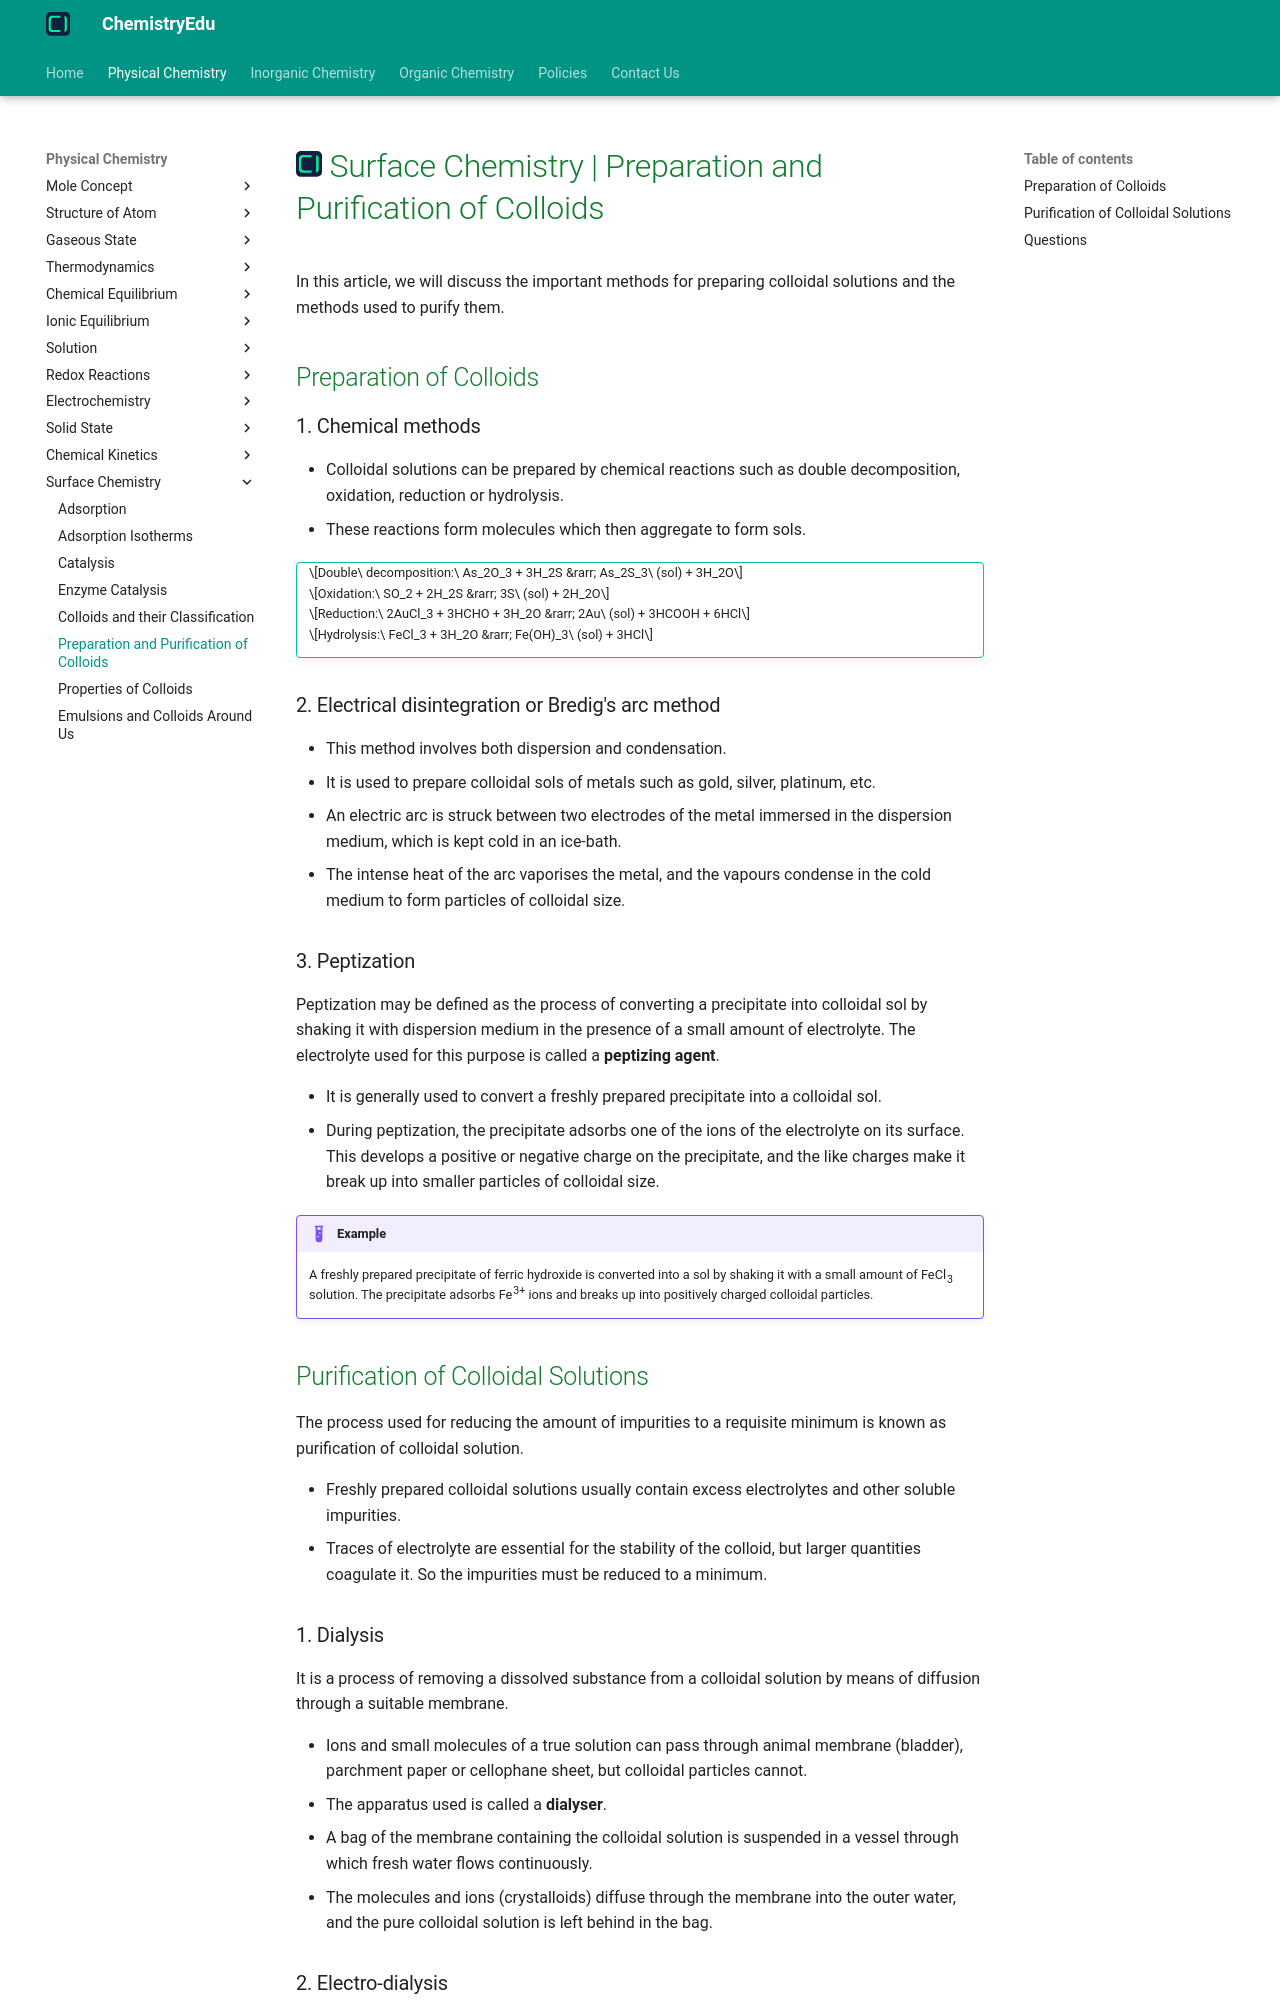

repository: KingChampion36/chemistryedu · page: physical-chemistry/surface-chemistry/preparation-and-purification-of-colloids/index.html · generator: mkdocs

---
title: Surface Chemistry | Preparation and Purification of Colloids
description: Colloidal solutions can be prepared by chemical methods, Bredig's arc method and peptization, and purified by dialysis, electro-dialysis and ultrafiltration.
---

# [![ChemistryEdu Logo](../../images/favicon.svg){ align=left, width=3.8% }](../../index.md)  Surface Chemistry | Preparation and Purification of Colloids

In this article, we will discuss the important methods for preparing colloidal solutions and the methods used to purify them.

## Preparation of Colloids

### 1. Chemical methods

* Colloidal solutions can be prepared by chemical reactions such as double decomposition, oxidation, reduction or hydrolysis.
* These reactions form molecules which then aggregate to form sols.

!!! tip ""

    $$Double\ decomposition:\ As_2O_3 + 3H_2S &rarr; As_2S_3\ (sol) + 3H_2O$$

    $$Oxidation:\ SO_2 + 2H_2S &rarr; 3S\ (sol) + 2H_2O$$

    $$Reduction:\ 2AuCl_3 + 3HCHO + 3H_2O &rarr; 2Au\ (sol) + 3HCOOH + 6HCl$$

    $$Hydrolysis:\ FeCl_3 + 3H_2O &rarr; Fe(OH)_3\ (sol) + 3HCl$$

### 2. Electrical disintegration or Bredig's arc method

* This method involves both dispersion and condensation.
* It is used to prepare colloidal sols of metals such as gold, silver, platinum, etc.
* An electric arc is struck between two electrodes of the metal immersed in the dispersion medium, which is kept cold in an ice-bath.
* The intense heat of the arc vaporises the metal, and the vapours condense in the cold medium to form particles of colloidal size.

### 3. Peptization

Peptization may be defined as the process of converting a precipitate into colloidal sol by shaking it with dispersion medium in the presence of a small amount of electrolyte. The electrolyte used for this purpose is called a **peptizing agent**.

* It is generally used to convert a freshly prepared precipitate into a colloidal sol.
* During peptization, the precipitate adsorbs one of the ions of the electrolyte on its surface. This develops a positive or negative charge on the precipitate, and the like charges make it break up into smaller particles of colloidal size.

!!! example "Example"

    A freshly prepared precipitate of ferric hydroxide is converted into a sol by shaking it with a small amount of FeCl<sub>3</sub> solution. The precipitate adsorbs Fe<sup>3+</sup> ions and breaks up into positively charged colloidal particles.

## Purification of Colloidal Solutions

The process used for reducing the amount of impurities to a requisite minimum is known as purification of colloidal solution.

* Freshly prepared colloidal solutions usually contain excess electrolytes and other soluble impurities.
* Traces of electrolyte are essential for the stability of the colloid, but larger quantities coagulate it. So the impurities must be reduced to a minimum.

### 1. Dialysis

It is a process of removing a dissolved substance from a colloidal solution by means of diffusion through a suitable membrane.

* Ions and small molecules of a true solution can pass through animal membrane (bladder), parchment paper or cellophane sheet, but colloidal particles cannot.
* The apparatus used is called a **dialyser**.
* A bag of the membrane containing the colloidal solution is suspended in a vessel through which fresh water flows continuously.
* The molecules and ions (crystalloids) diffuse through the membrane into the outer water, and the pure colloidal solution is left behind in the bag.
